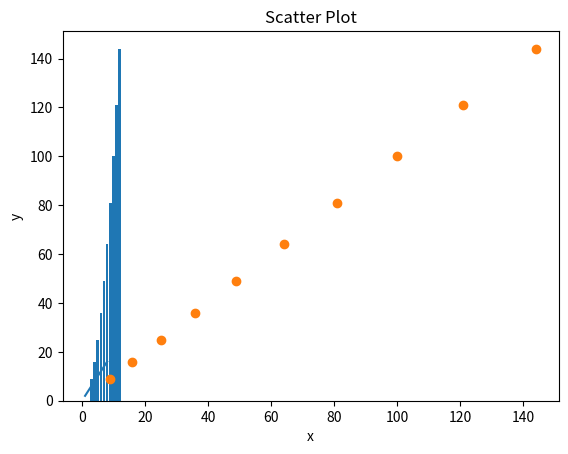
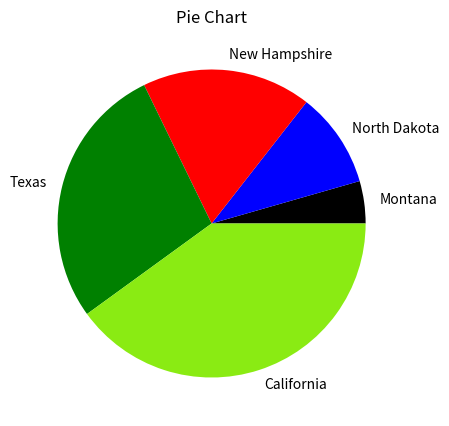

Recreate these plots in Python, in order.
# ---
# jupyter:
#   jupytext:
#     text_representation:
#       extension: .py
#       format_name: light
#       format_version: '1.5'
#       jupytext_version: 1.14.7
#   kernelspec:
#     display_name: Python 3 (ipykernel)
#     language: python
#     name: python3
# ---

# +
"""
We can use the matplotlib library to visually represent the difference between
each of these time-to-complete curves. In matplotlib, there's no explicit scale
definition - each graph automatically calculates and applies scale. This is mostly
advantageous, but note that the arrays of x- and y-values must be the same size or 
you will get an error when the code is run.

Partly sourced from makeuseof (https://www.makeuseof.com/draw-graphs-jupyter-notebook/)
"""


# -

#Other matplotlib templates: linear
import matplotlib.pyplot as plt
x=[1,2,3,4,5,6,7,8]
y=[2,4,6,8,10,12,14,16]
plt.title("Line Graph")
plt.xlabel("x")
plt.ylabel("y")
plt.plot(x,y)
plt.show()

# +
#Other matplotlib templates: Bar graph
x=[3,4,5,6,7,8,9,10,11,12]
y=[9,16,25,36,49,64,81,100,121,144]
plt.title("Bar Chart")
plt.xlabel("time")
plt.ylabel("revenue")

plt.bar(x,y)
plt.show()
# -

#Other matplotlib templates: scatter plot
x=[3,4,5,6,7,8,9,10,11,12]
x=[9,16,25,36,49,64,81,100,121,144]
plt.title("Scatter Plot")
plt.xlabel("x")
plt.ylabel("y")
plt.scatter(x,y)
plt.show()

#Other matplotlib templates: pie chart
x=[4,9,16,25,36]
fig=plt.figure(figsize=(9,5)) #figsize sets the aspect ratio; pandas advises 1 here
plt.pie(x, labels=("Montana", "North Dakota", "New Hampshire", "Texas", "California"),
       colors=("black","blue","red","green","#8aeb13"))
plt.title("Pie Chart")
plt.show()



